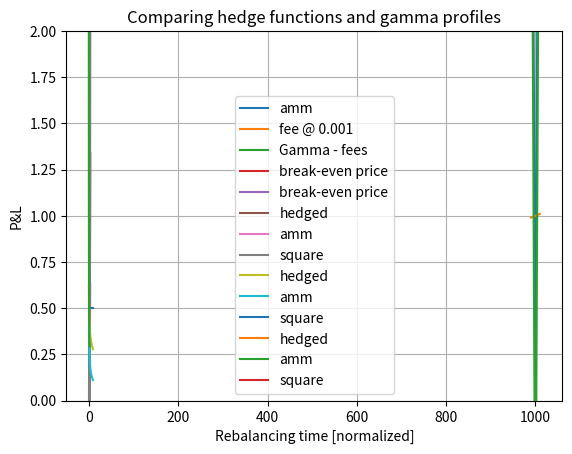

The matplotlib source for this figure:
# ---
# jupyter:
#   jupytext:
#     formats: ipynb,py:light
#     text_representation:
#       extension: .py
#       format_name: light
#       format_version: '1.5'
#       jupytext_version: 1.13.1
#   kernelspec:
#     display_name: Python 3
#     language: python
#     name: python3
# ---

import numpy as np
from sympy import Eq, symbols, diff, Derivative as D, Function, sqrt as sqrt_, Abs as abs_, solve
from math import sqrt
from matplotlib import pyplot as plt

# # AMM Fee Analysis
#
# - https://www.desmos.com/calculator/v7eldnc5ip
# - https://www.desmos.com/calculator/lw16uwhowo

# ## Setup

#A = lambda r: np.array(list(r)) # A(x**2 for x in range(3)) -> np.array([0,1,2])
A = lambda f,r: np.array([f(x) for x in r]) # apply f to r and return np.array


# +
def gamma_gain(p0, p1, N=1):
    """
    how much an arbitrageurs makes on the gamma 
    
    :p0:         price before move
    :p1:         price after move
    :N:          notional
    :returns:    p1-sqrt(p0*p1) if p1 > p0, else sqrt(p0*p1)-p0
    """
    return N*abs(p1-sqrt(p0*p1))
    #return N*(p1-sqrt(p0*p1)) if p1 > p0 else N*(sqrt(p0*p1)-p1)
    
def fee_payment(fee, p1, N=1):
    """
    how much fees to be paid on a transaction
    
    :fee:        percentage fee
    :p1:         price after move
    :N:          notional
    :returns:    fee*N*p1
    """
    return fee*N*p1


# -

# ## Overview plots

p0 = 1000     # current price
fee = 0.001   # fee (as fraction; eg 0.001 = 0.10%)
rg = 0.01     # viewport range (as fraction)

p_r = np.linspace((1-rg)*p0,(1+rg)*p0, 200)    # price range [p0*(1+-rg)]
gamma_r = A(lambda x: gamma_gain(p0,x), p_r)     # gamma gain as function of price p in p_r
fee_r = A(lambda x:fee_payment(fee,x), p_r)     # fee as function of price p in p_r

plt.plot(p_r, gamma_r, label="amm")
plt.plot(p_r, fee_r, label=f"fee @ {fee}")
plt.title(f"Break-even analysis (p0={p0})")
plt.xlabel("Price [USD per TKN]")
plt.ylabel("Amount [USD]")
plt.legend()
plt.grid()

plt.plot(p_r, gamma_r-fee_r, label="Gamma - fees")
plt.title(f"Break-even analysis (p0={p0})")
plt.xlabel("Price [USD per TKN]")
plt.ylabel("Amount [USD]")
plt.legend()
plt.grid()

# ## Determining break-even levels
#
# We now look how price and fees relate to each other at the break-even points

p0_,p_,fee_ = symbols("p_0 p \phi", real=True, positive=True)

# This equation determines the points $p$ where the Gamma return breaks even with fees

breakeven_eq = Eq(abs_(p_-sqrt_(p0_*p_)), p_*fee_)
breakeven_eq

# We solve it (first with respect to fees then reverse, because sympy)

solve(breakeven_eq)[0][fee_]

breakeven2_eq = Eq(fee_, abs_(1-sqrt_(p0_/p_)))
breakeven2_eq

# This is the operative equation -- break even $p$ as function of $p_0, \phi$

Eq(p_, solve(breakeven2_eq, p_)[0])

fees_r = np.linspace(0,100,500)
breakeven_r = A(lambda f: p0/(1+f/10000)**2, fees_r)

# Here we plot the breakevern price at a specific level of $p_0=1000$. We see for $\phi=0$ the breakeven price is $p=p_0$ and it then goes down slowly.

plt.plot(fees_r, breakeven_r, label="break-even price")
plt.title(f"Break-even price (p0={p0})")
plt.xlabel("Fees [bp]")
plt.ylabel("Break-even price [USD per TKN]")
plt.grid()

# This is the same analysis but in relative terms. We see that at $\phi=0$ the breakeven level is at 100% (ie infinitesimal moves), and for increasing fees the breakeven level is approximately $p\simeq 1 - 2\phi$. In other words, at a fee level $\phi$, the breakeven percentage move is $2\phi$ in either direction.

plt.plot(fees_r, breakeven_r/p0*100, label="break-even price")
plt.title(f"Break-even price (ratio)")
plt.xlabel("Fees [bp]")
plt.ylabel("Break-even price [perc]")
plt.grid()

# ## Convexity gains

help(gamma_gain)

square_f = lambda x: (x-1)**2*0.5
hedged_f = lambda x: ((1+x)/2 - sqrt(x))*5
amm_f = lambda x: gamma_gain(1,x,0.5)
x_r = np.linspace(0.000001,3,100)
t_r = np.linspace(min(x_r)**2,max(x_r)**2,100)
t2_r = np.linspace(min(x_r)**2,1**2,100)

# Here we are looking at profiles that are hedged at $x=1$ where $x$ is some normalized spot value. The `hedged` profile is the square root profile which delta-hedged (which happens to be the classic IL profile as well), `amm` is the profile that is created by the AMM arbitrage flow (trade at $\sqrt{x_{old}x}$ when prices are at $x$), and `square` is pure quadratic payoff profile for reference.
#
# The notional amounts have been chosen to roughly balance the charts, but there is no strict size relationship between the three profiles.

plt.plot(x_r, A(hedged_f, x_r), label="hedged")
plt.plot(x_r, A(amm_f, x_r), label="amm")
plt.plot(x_r, A(square_f, x_r), label="square")
plt.legend()
plt.title(f"Comparing hedge functions and gamma profiles")
plt.xlabel("Spot price move [normalized]")
plt.ylabel("P&L")
plt.ylim(0,1)
plt.grid()

# We now perform the break-even analysis: we use a time-like variable $\tau$ that represents rebalancing frequency and we assume that $\Delta x\simeq \sqrt{\tau}$ (volatility has been integrated into the scale of $\tau$. Rather than doing a full Monte Carlo we simply assume a one standard deviation move upwards in a time period tau, hence the $\sqrt{\tau}$ term. We then need to divide by $\tau$ to take into account for the fact that the smaller $\tau$, the more often the rebalancing happens.
#
# We see the `square` profile is flat as it should be: on a perfect square profile, rebalancing frequency does not matter, as the $x^2$ is balanced by the $\sqrt{\tau}$ size of the moves. For the `hedged` profile we see that rebalancing frequency does matter, but not much. The reason for this is higher order terms, as the profile is not fully quadratic. For the `amm` profile finally we find a massive divergence for high-frequency rebalancing (ie $\tau\simeq 0$) because the growth of this profile around the pivot point $x=1$ is not quadratic but linear.

plt.plot(t_r, A(lambda t: hedged_f(1+sqrt(t))/t, t_r), label="hedged")
plt.plot(t_r, A(lambda t: amm_f(1+sqrt(t))/t, t_r), label="amm")
plt.plot(t_r, A(lambda t: square_f(1+sqrt(t))/t, t_r), label="square")
#plt.plot(x_r, A(amm_f, x_r), label="amm")
plt.legend()
plt.title(f"Comparing hedge functions and gamma profiles")
plt.xlabel("Rebalancing time [normalized]")
plt.ylabel("P&L")
plt.ylim(0,3)
plt.grid()

# This is the same chart but on a more reasonable scale what rebalancing frequencies is concerned (and even that is still on the high side)

plt.plot(t2_r, A(lambda t: hedged_f(1+sqrt(t))/t, t2_r), label="hedged")
plt.plot(t2_r, A(lambda t: amm_f(1+sqrt(t))/t, t2_r), label="amm")
plt.plot(t2_r, A(lambda t: square_f(1+sqrt(t))/t, t2_r), label="square")
#plt.plot(x_r, A(amm_f, x_r), label="amm")
plt.legend()
plt.title(f"Comparing hedge functions and gamma profiles")
plt.xlabel("Rebalancing time [normalized]")
plt.ylabel("P&L")
plt.ylim(0,2)
plt.grid()
